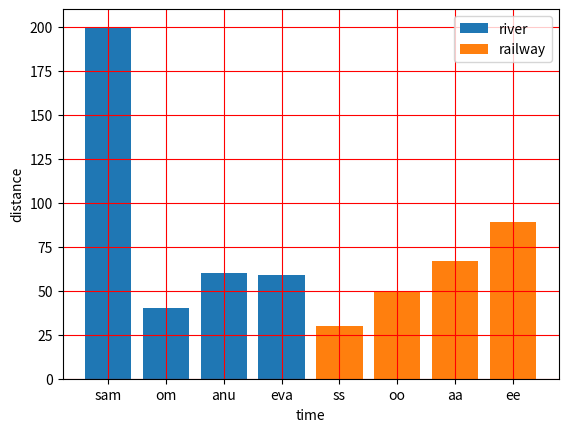

The matplotlib source for this figure:
#!/usr/bin/python3
import matplotlib.pyplot as plt
y=[200,40,60,59]
x=["sam","om","anu","eva"]
y1=[30,50,67,89]
x1=["ss","oo","aa","ee"]
plt.xlabel("time")
plt.ylabel("distance")
#plt.bar(x,y, c='y')
#plt.bar(x1,y1, c='r')
#pltscale(to set scale)
plt.bar(x,y,label="river")
plt.bar(x1,y1,label="railway")
plt.legend()
plt.grid(color='r')
plt.show()
